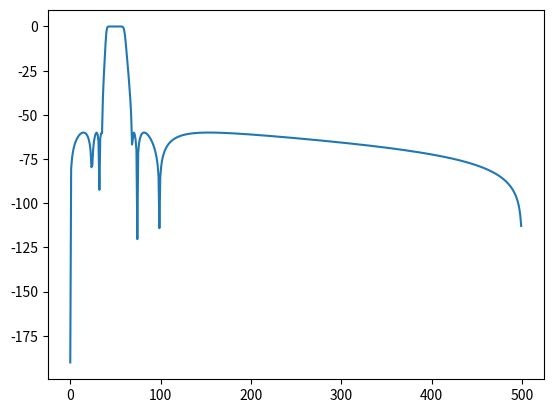
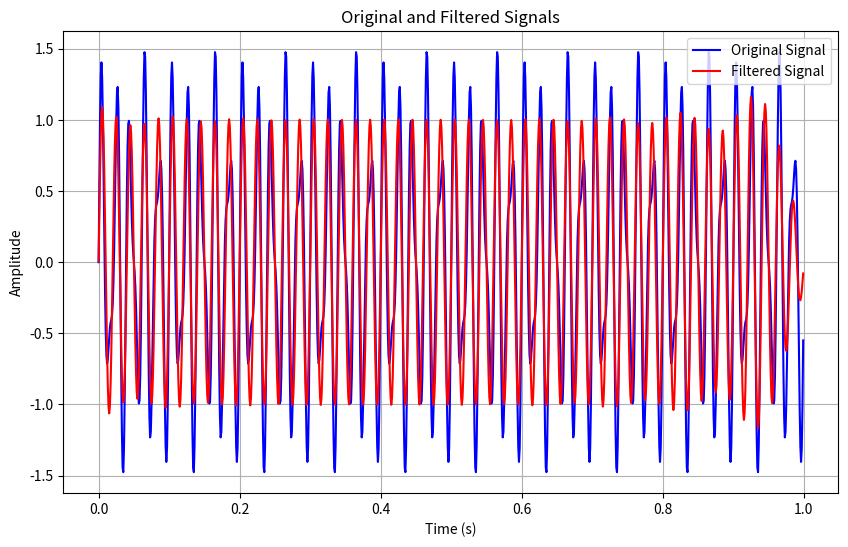

Generate these figures, in order, with matplotlib:
import numpy as np
import matplotlib.pyplot as plt
from scipy.signal import cheb2ord, cheby2, filtfilt, freqz

def cheby2_bandpass_filter(data, wp, ws, gpass=3, gstop=60, rs=60, btype='bandpass', fs = 1000):
    wp = [wp[0] / (fs / 2), wp[1] / (fs / 2)]
    ws = [ws[0] / (fs / 2), ws[1] / (fs / 2)]
    N, Wn = cheb2ord(wp, ws, gpass, gstop)  # 计算order和归一化截止频率
    b, a = cheby2(N, rs, Wn, btype)  # 设计Chebyshev II滤波器
    data_preprocessed = filtfilt(b, a, data)  # 使用滤波器对数据进行滤波
    w, h = freqz(b,a,fs=fs)
    fig = plt.figure()
    ax = fig.add_subplot(111)
    ax.plot(w,20*np.log10(abs(h)))
    return data_preprocessed





# 生成信号数据 替换为 实时采集的数据
fs = 1000  # 采样频率为 1000 Hz
t = np.linspace(0, 1, fs, endpoint=False)  # 1 秒钟内的采样点
data = np.sin(50.0 * 2.0*np.pi*t) + 0.5*np.sin(80.0 * 2.0*np.pi*t)  # 信号数据

# 对信号进行滤波处理
data_preprocessed = cheby2_bandpass_filter(data, wp=[40, 60], ws=[30, 70])

# 绘制原始信号和滤波后的信号
plt.figure(figsize=(10, 6))
plt.plot(t, data, label='Original Signal', color='blue')
plt.plot(t, data_preprocessed, label='Filtered Signal', color='red')
plt.xlabel('Time (s)')
plt.ylabel('Amplitude')
plt.title('Original and Filtered Signals')
plt.legend()
plt.grid(True)
plt.show()



